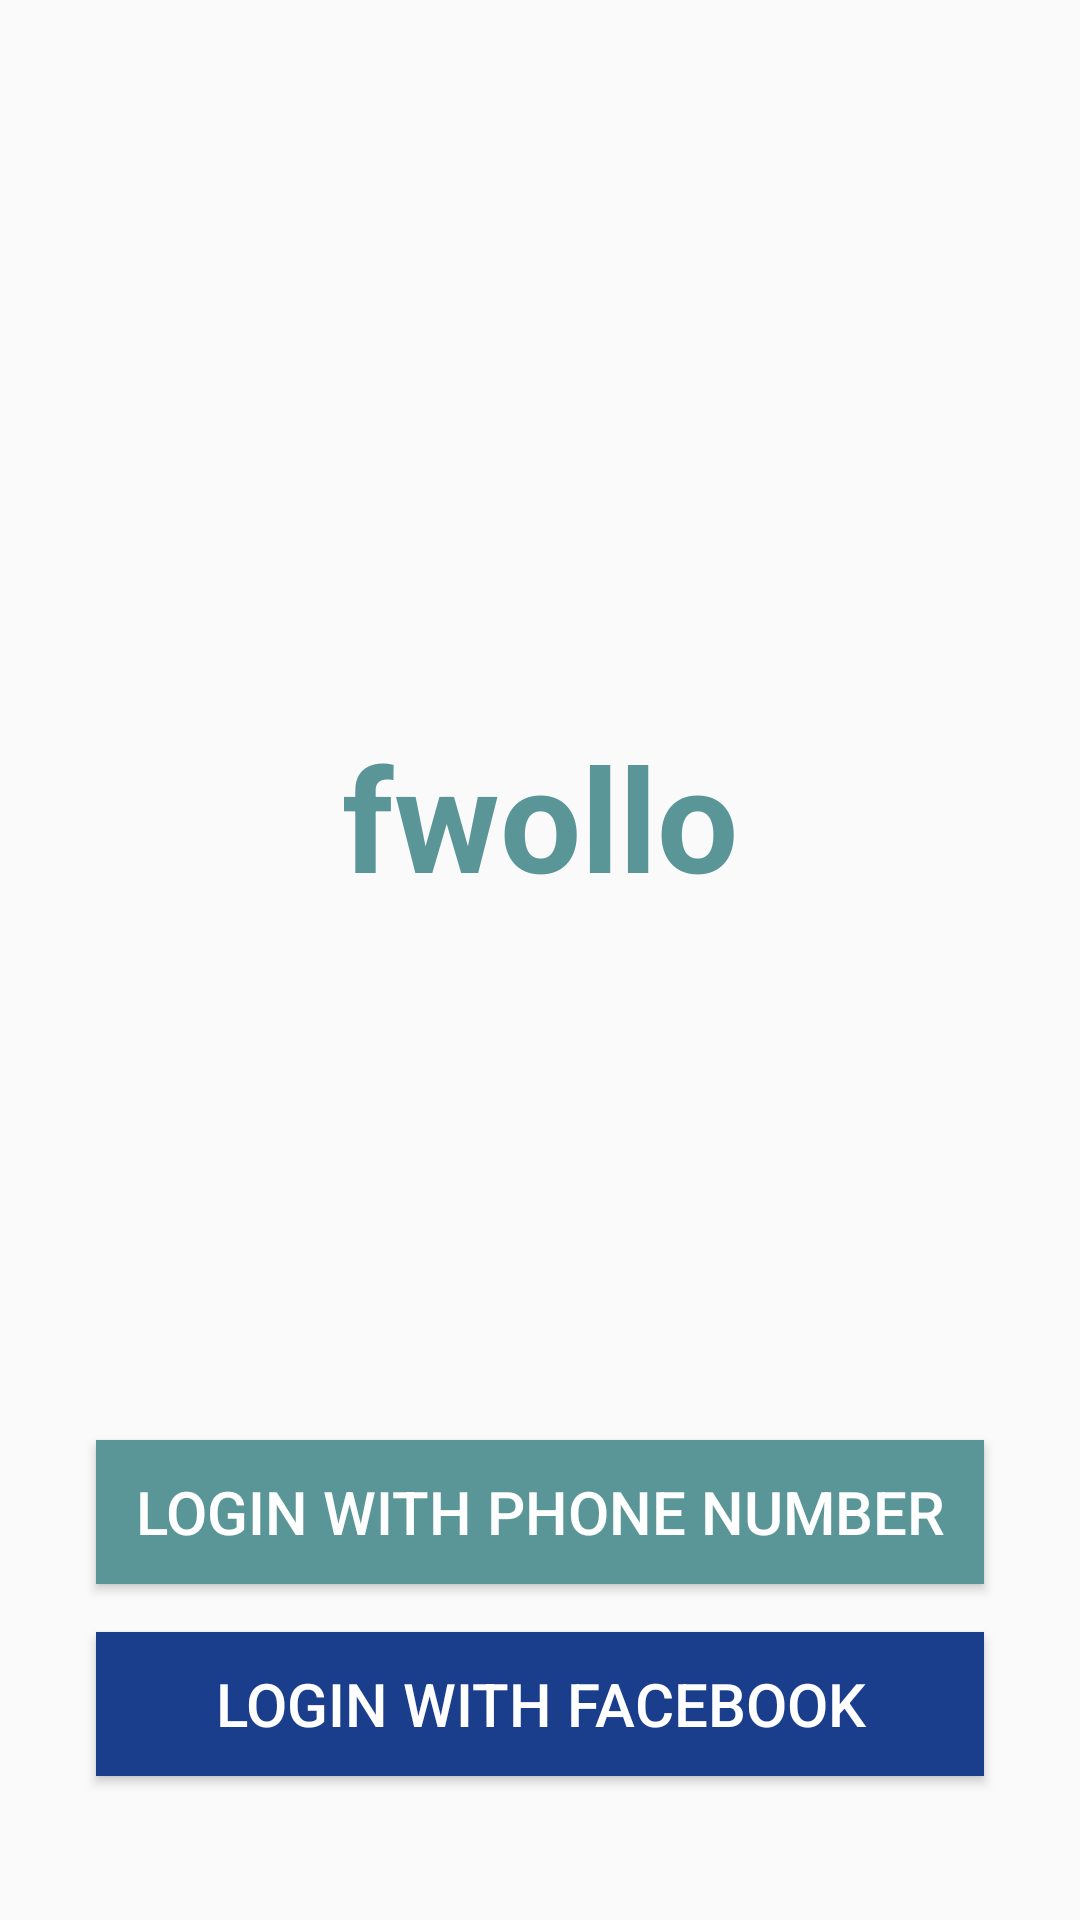

Reconstruct the res/layout file that produces this screen, plus the resources it refers to.
<!-- AndroidManifest.xml: application theme AppTheme -->
<!-- res/layout/activity_launch.xml -->
<RelativeLayout xmlns:android="http://schemas.android.com/apk/res/android"
    xmlns:tools="http://schemas.android.com/tools" android:layout_width="match_parent"
    android:layout_height="match_parent"
    tools:context=".MainActivity">

    <LinearLayout
        android:layout_width="match_parent"
        android:layout_height="match_parent"
        android:gravity="center"
        android:layout_centerInParent="true">
    <TextView android:text="@string/app_fwollo_title"
        android:textStyle="bold"
        android:textColor="@color/app_blue_color"
        android:textSize="48dp"
        android:layout_marginTop="-48dp"
        android:layout_width="wrap_content"
        android:layout_height="wrap_content" />
    </LinearLayout>
    
    <Button
        android:id="@+id/btn_login"
        android:text="Login with Phone Number"
        android:textSize="20dp"
        android:textColor="@android:color/white"
        android:layout_above="@+id/btn_facebook_login"
        android:layout_marginLeft="32dp"
        android:layout_marginRight="32dp"
        android:layout_marginBottom="16dp"
        android:layout_width="match_parent"
        android:layout_height="@dimen/element_height"
        android:background="@color/app_blue_color"/>

    <Button
        android:id="@+id/btn_facebook_login"
        android:text="Login with Facebook"
        android:textSize="20dp"
        android:textColor="@android:color/white"
        android:layout_marginLeft="32dp"
        android:layout_marginRight="32dp"
        android:layout_marginBottom="48dp"
        android:layout_width="match_parent"
        android:layout_height="@dimen/element_height"
        android:layout_alignParentBottom="true"
        android:background="#1B3E8C"/>

</RelativeLayout>
<!-- resources referenced by this layout -->
<resources>
  <color name="app_blue_color">#5A9697</color>
  <dimen name="element_height">48dp</dimen>
  <string name="app_fwollo_title">fwollo</string>
  <style name="AppTheme" parent="Theme.AppCompat.Light.NoActionBar">
          
          <item name="colorPrimary">@color/app_blue_color</item>
          <item name="colorPrimaryDark">@color/app_dark_blue_color</item>
      </style>
  <color name="app_dark_blue_color">#5A9197</color>
</resources>
